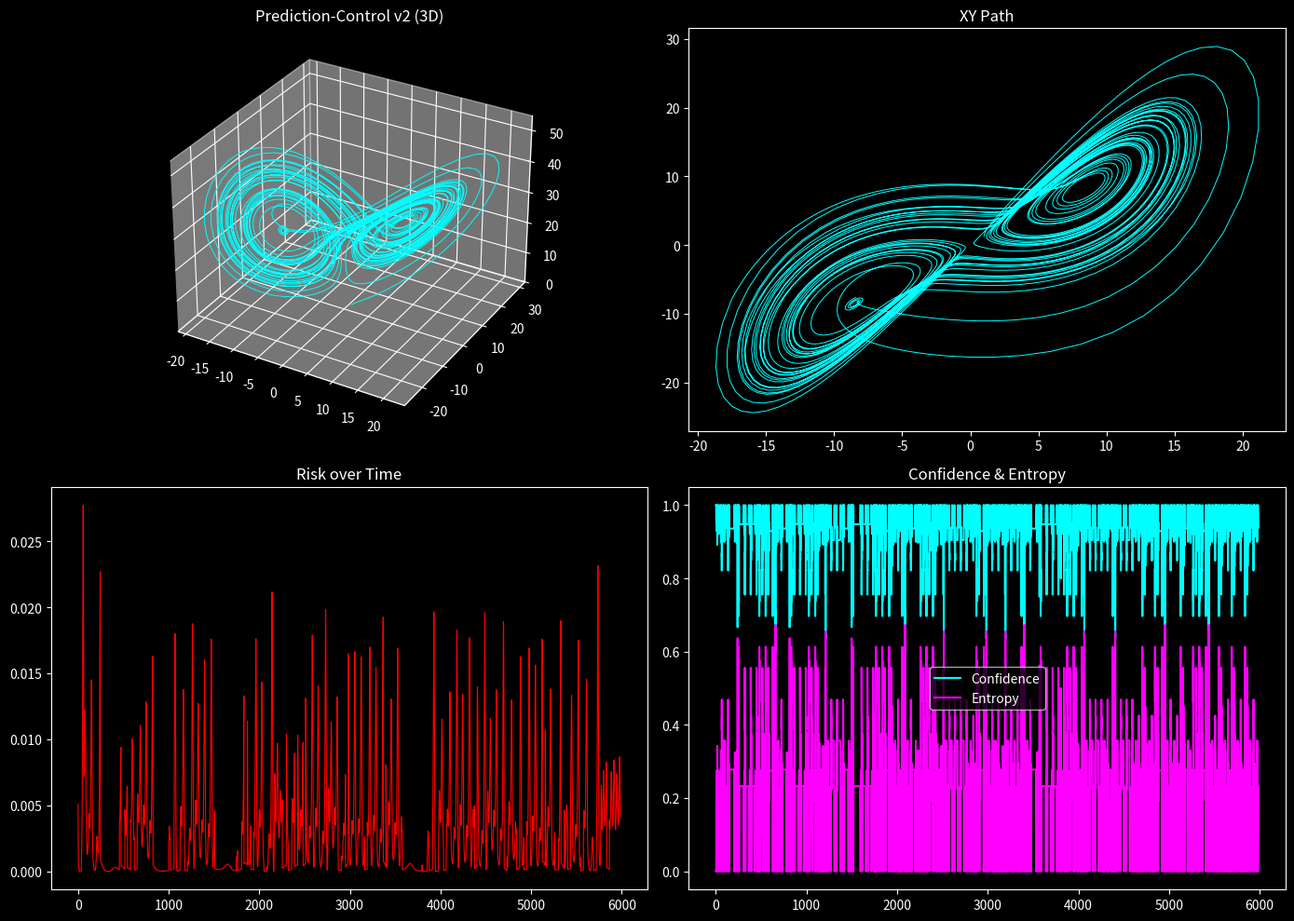

Write Python code to recreate this figure. (Note: this script raises an exception after producing the figure.)
"""
NEXAH — Prediction Control v2

Improvements:
- longer pattern window
- confidence-based control
- entropy-based uncertainty detection
- anticipatory intervention

This is the first multi-signal control layer.
"""

import numpy as np
import matplotlib.pyplot as plt
from collections import defaultdict, Counter

plt.style.use("dark_background")


# ==================================================
# 1. LORENZ SYSTEM
# ==================================================

sigma = 10.0
rho = 28.0
beta = 8.0 / 3.0

def lorenz(x):
    dx = sigma * (x[1] - x[0])
    dy = x[0] * (rho - x[2]) - x[1]
    dz = x[0] * x[1] - beta * x[2]
    return np.array([dx, dy, dz])


# ==================================================
# 2. COHERENCE / RISK
# ==================================================

def compute_coherence(x, dx_obs):
    dx_field = lorenz(x)
    num = np.dot(dx_obs, dx_field)
    denom = np.linalg.norm(dx_obs) * np.linalg.norm(dx_field) + 1e-8
    return num / denom

def compute_risk(x, dx_obs):
    return 1 - compute_coherence(x, dx_obs)


# ==================================================
# 3. SIMULATE BASE TRAJECTORY
# ==================================================

dt = 0.01
steps = 6000

x = np.array([1.0, 1.0, 1.0])
trajectory = []

for _ in range(steps):
    trajectory.append(x.copy())
    dx = lorenz(x)
    x = x + dt * dx

trajectory = np.array(trajectory)


# ==================================================
# 4. SYMBOLIC STATES (Quantile-based)
# ==================================================

x_vals = trajectory[:, 0]
quantiles = np.quantile(x_vals, np.linspace(0, 1, 7))

states = np.digitize(x_vals, quantiles[1:-1])


# ==================================================
# 5. BUILD PATTERN MODEL (LONGER WINDOW)
# ==================================================

WINDOW = 10   # 🔥 bigger memory

pattern_counts = defaultdict(Counter)

for i in range(len(states) - WINDOW):
    pattern = tuple(states[i:i+WINDOW])
    next_state = states[i+WINDOW]
    pattern_counts[pattern][next_state] += 1


# ==================================================
# 6. PREDICTION FUNCTION
# ==================================================

def predict_distribution(pattern):
    counter = pattern_counts.get(pattern, None)

    if counter is None:
        return None

    total = sum(counter.values())
    probs = {k: v / total for k, v in counter.items()}
    return probs


def compute_entropy(probs):
    return -sum(p * np.log(p + 1e-12) for p in probs.values())


# ==================================================
# 7. CONTROLLED SIMULATION (v2)
# ==================================================

x = np.array([1.0, 1.0, 1.0])

traj_control = []
risk_series = []
predicted_states = []
confidence_series = []
entropy_series = []

control_strength = 0.8

for i in range(steps - WINDOW - 1):

    dx = lorenz(x)

    pattern = tuple(states[i:i+WINDOW])
    probs = predict_distribution(pattern)

    u = np.zeros(3)

    if probs is not None:
        # prediction
        pred_state = max(probs, key=probs.get)
        confidence = probs[pred_state]
        entropy = compute_entropy(probs)

    else:
        pred_state = 0
        confidence = 0
        entropy = 1.0

    predicted_states.append(pred_state)
    confidence_series.append(confidence)
    entropy_series.append(entropy)

    # ==================================================
    # 🔥 NEW CONTROL LOGIC
    # ==================================================

    intervene = False

    # 1. high predicted instability
    if pred_state >= 4:
        intervene = True

    # 2. low confidence → uncertain future
    if confidence < 0.55:
        intervene = True

    # 3. high entropy → chaotic region
    if entropy > 1.2:
        intervene = True

    if intervene:
        u = -control_strength * dx

    # update
    dx_obs = dx + u
    x = x + dt * dx_obs

    traj_control.append(x.copy())
    risk_series.append(compute_risk(x, dx_obs))


traj_control = np.array(traj_control)
risk_series = np.array(risk_series)
confidence_series = np.array(confidence_series)
entropy_series = np.array(entropy_series)


# ==================================================
# 8. VISUALIZATION
# ==================================================

fig = plt.figure(figsize=(14, 10))

# --- 3D trajectory ---
ax1 = fig.add_subplot(221, projection='3d')
ax1.plot(traj_control[:,0], traj_control[:,1], traj_control[:,2], color="cyan", linewidth=0.7)
ax1.set_title("Prediction-Control v2 (3D)")

# --- XY ---
ax2 = fig.add_subplot(222)
ax2.plot(traj_control[:,0], traj_control[:,1], color="cyan", linewidth=0.7)
ax2.set_title("XY Path")

# --- risk ---
ax3 = fig.add_subplot(223)
ax3.plot(risk_series, color="red", linewidth=0.8)
ax3.set_title("Risk over Time")

# --- confidence + entropy ---
ax4 = fig.add_subplot(224)
ax4.plot(confidence_series, label="Confidence", color="cyan")
ax4.plot(entropy_series, label="Entropy", color="magenta")
ax4.set_title("Confidence & Entropy")
ax4.legend()

plt.tight_layout()
plt.savefig("APPLICATIONS/outputs/lorenz_prediction_control_v2.png", dpi=150)
plt.show()


# ==================================================
# 9. OUTPUT
# ==================================================

print("\n--- PREDICTION CONTROL v2 ---")
print("Mean risk:", np.mean(risk_series))
print("Max risk:", np.max(risk_series))

print("\n🧭 Interpretation:\n")
print("""
The system now uses:

- prediction
- confidence
- entropy

to decide when to intervene.

----------------------------------------

🧠 Key Insight:

Control is now:

→ anticipatory
→ uncertainty-aware
→ adaptive

----------------------------------------

🚀 Meaning:

This is the first REAL intelligent control layer.
""")
